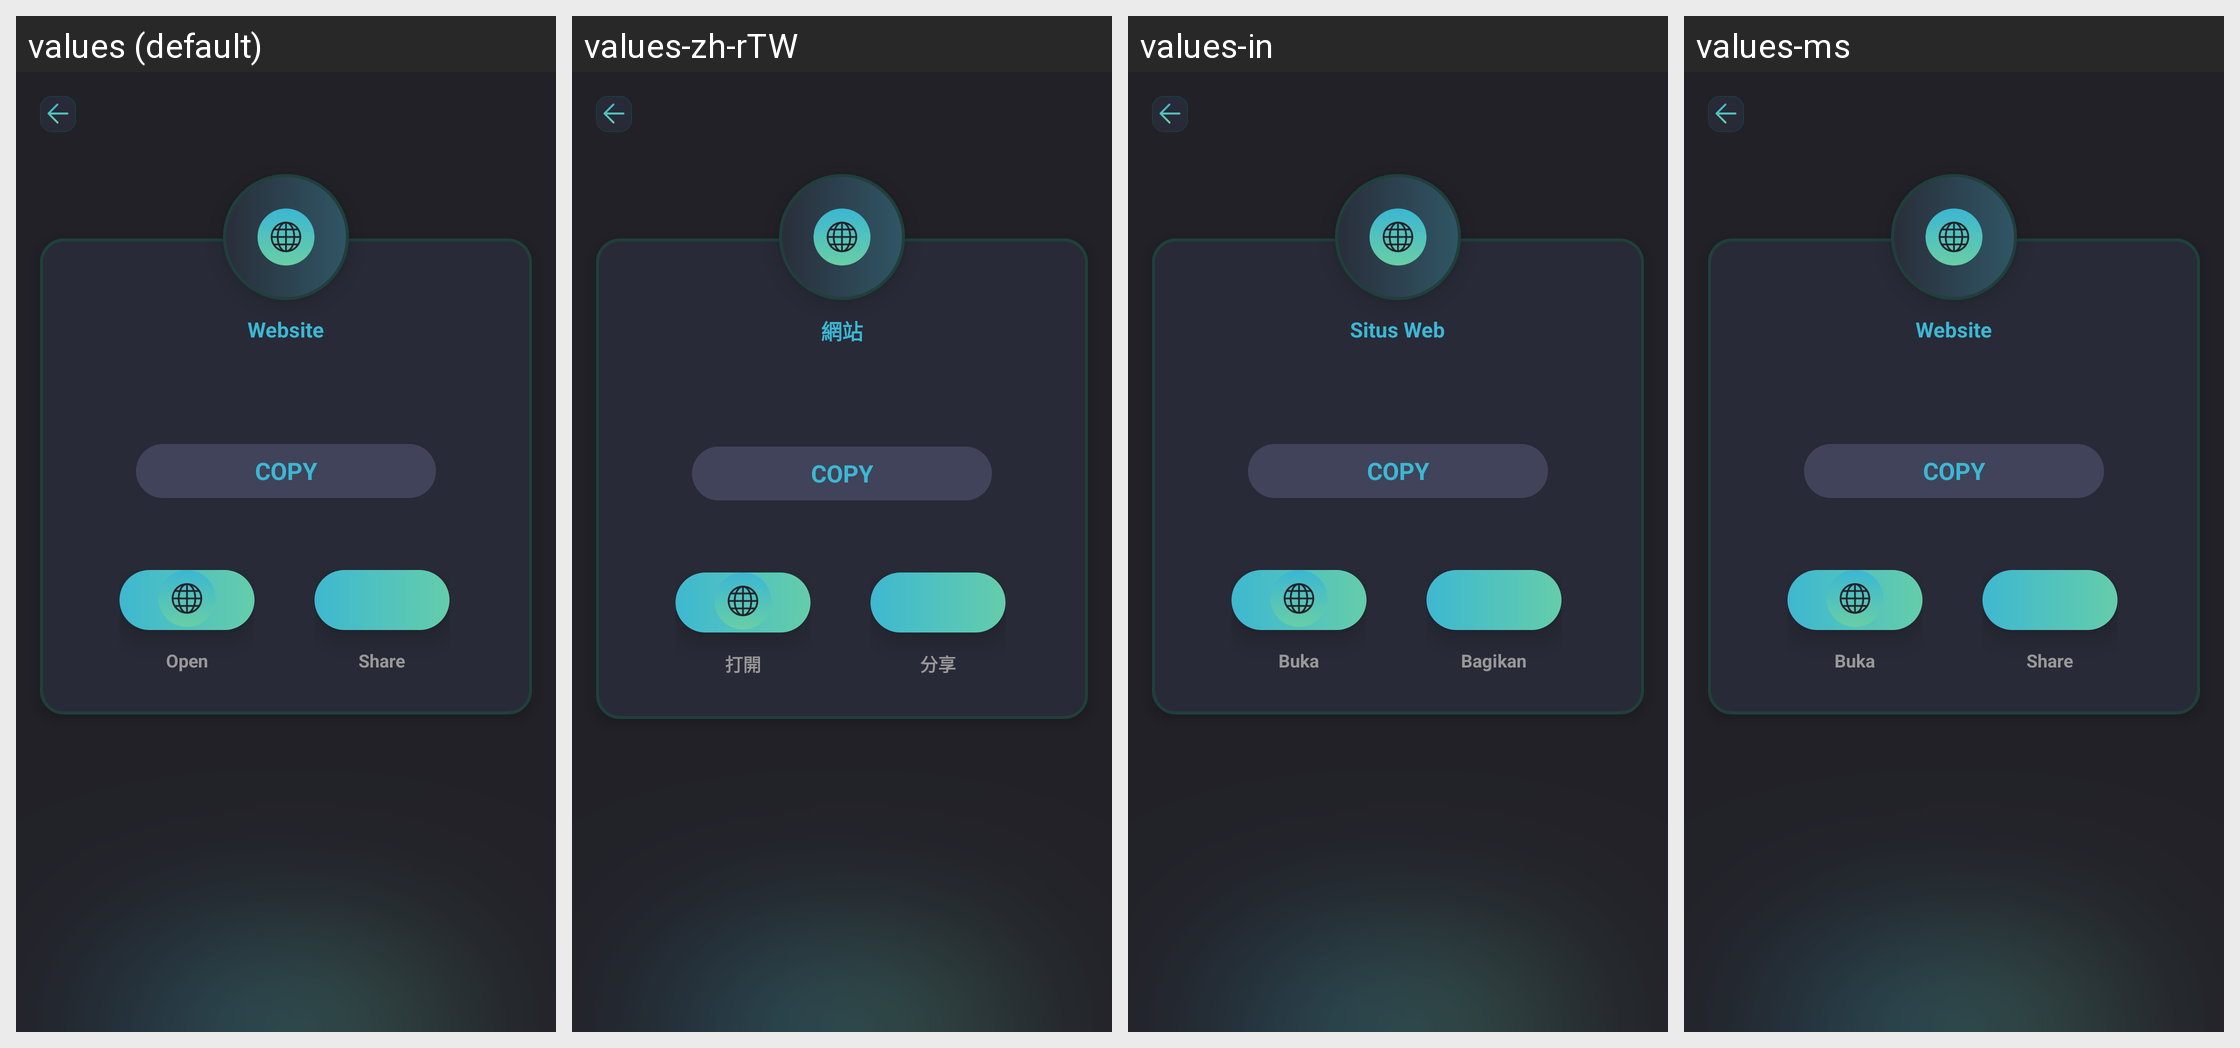

Translations of the strings shown on this Android screen, per locale in the grid:
Android screen res/layout/activity_result_website.xml rendered under 4 locales, left to right: values (default), values-zh-rTW, values-in, values-ms. Device: Nexus 5 (rendered at 1080×1920; each locale shown at half size, 540×960, under a caption strip naming it); theme Theme.SmartQREditor.
Other locales in the repository, not shown: values-de, values-es, values-fr, values-ja, values-ko, values-pt, values-th.
Strings drawn on this screen, with the default value and each locale's value (text and hints the layout hard-codes, and strings that could not be matched under every locale, appear in the picture but are not listed):

Website
  values: Website
  values-zh-rTW: 網站
  values-in: Situs Web
  values-ms: Website

Open
  values: Open
  values-zh-rTW: 打開
  values-in: Buka
  values-ms: Buka

share
  values: Share
  values-zh-rTW: 分享
  values-in: Bagikan
  values-ms: Share
